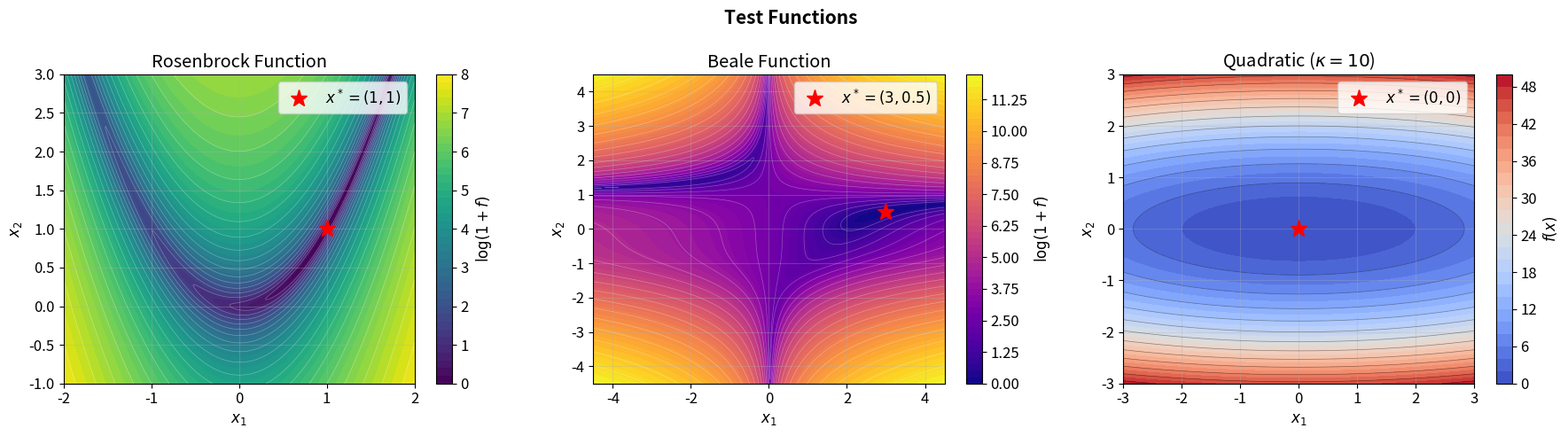
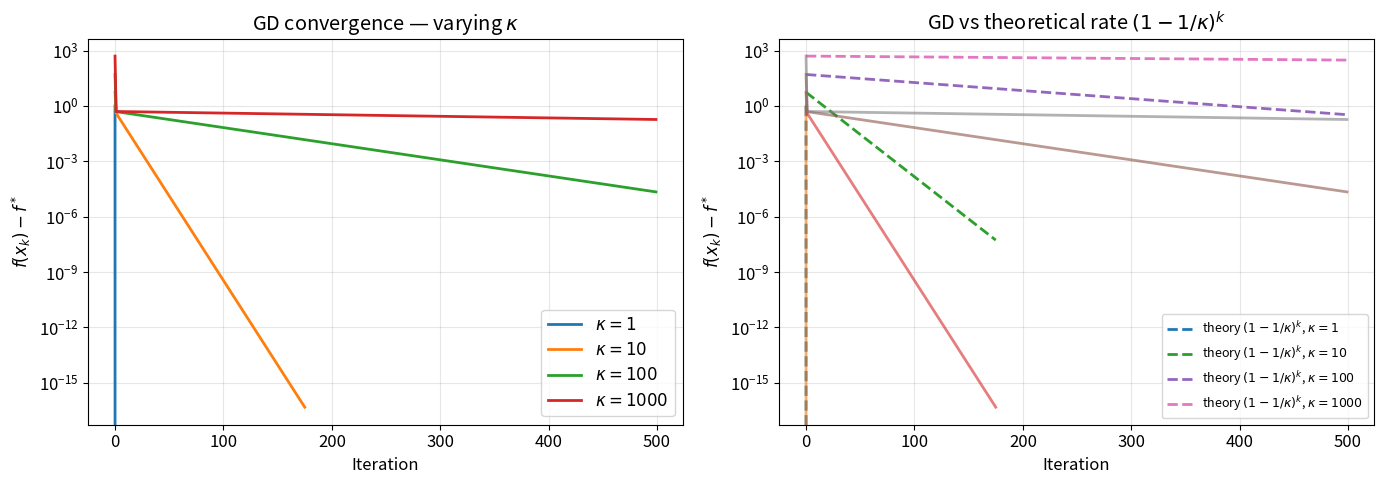
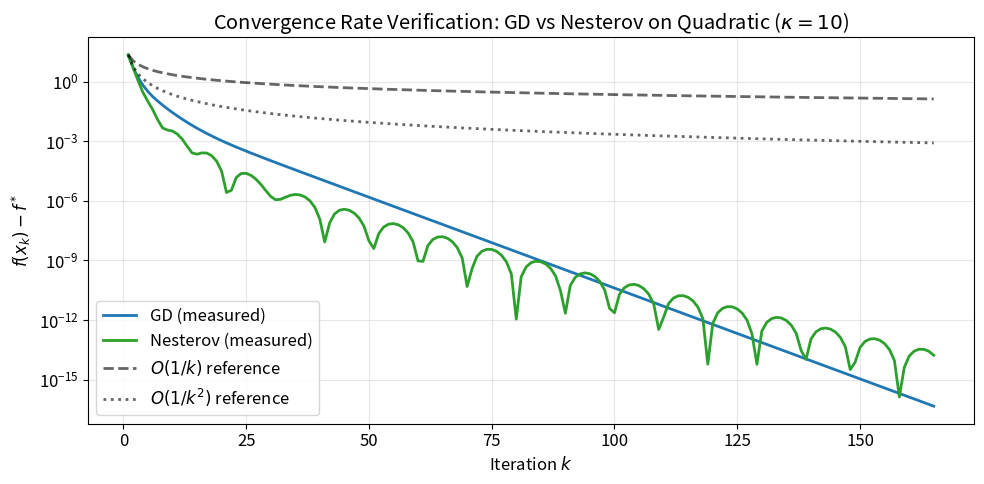
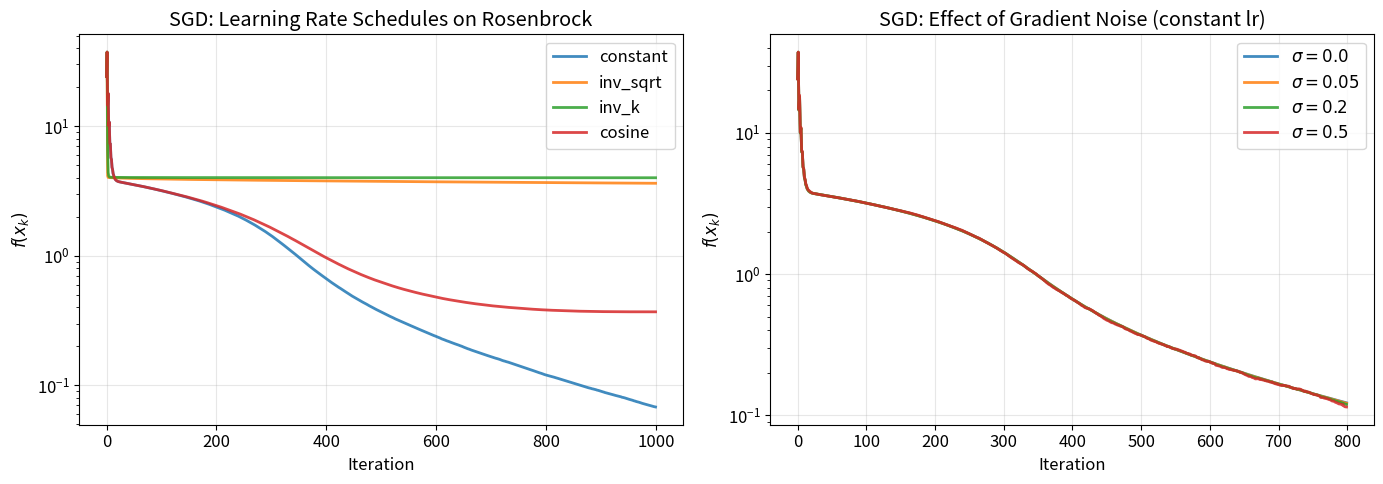
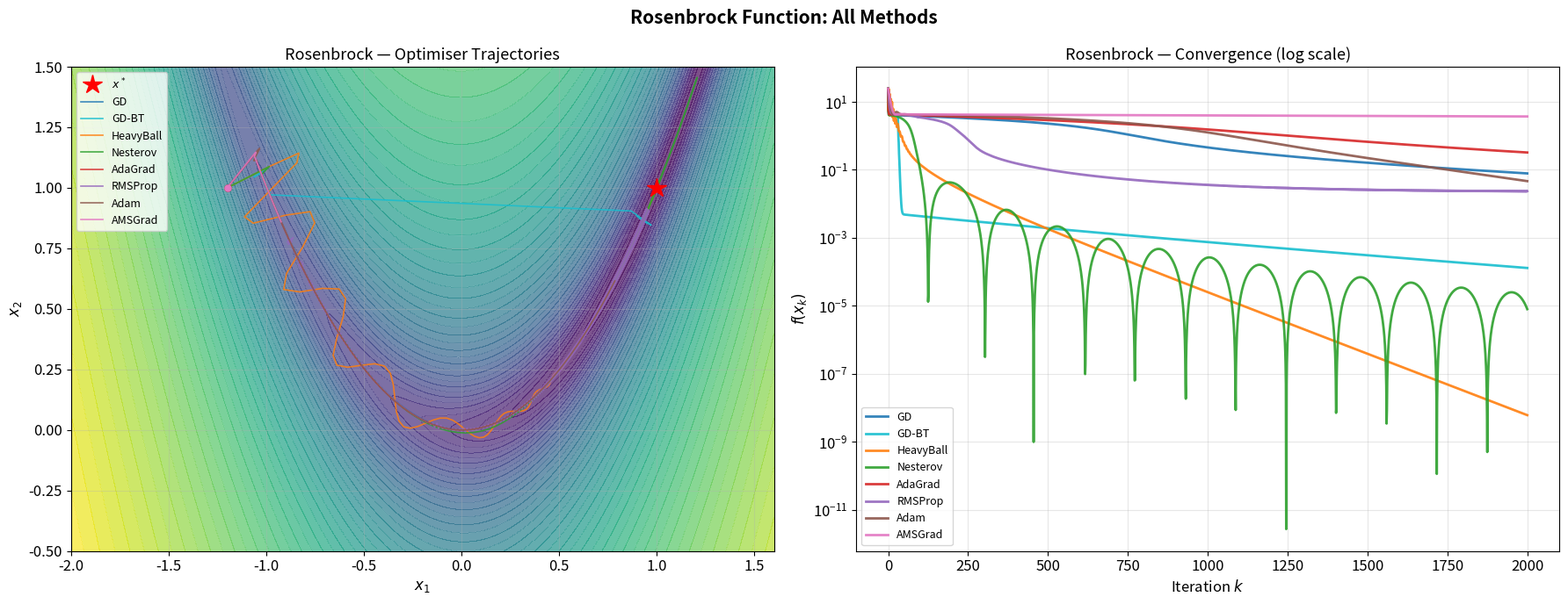
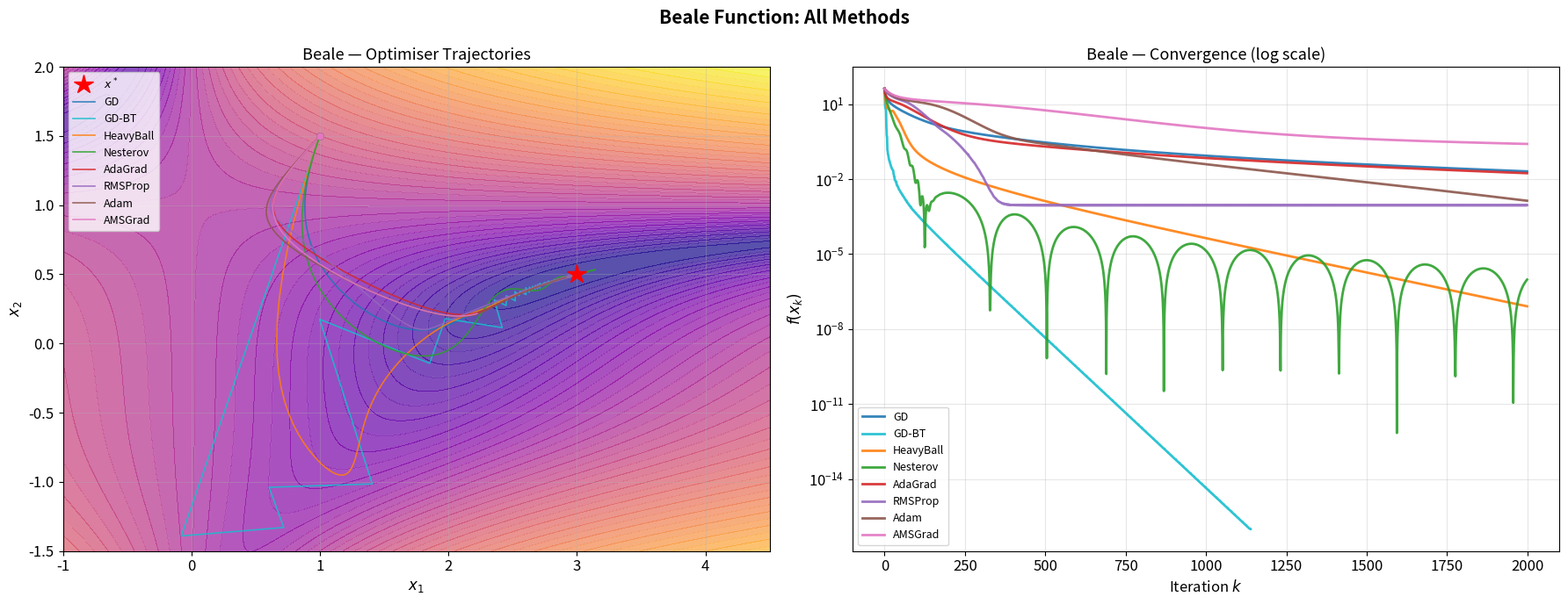
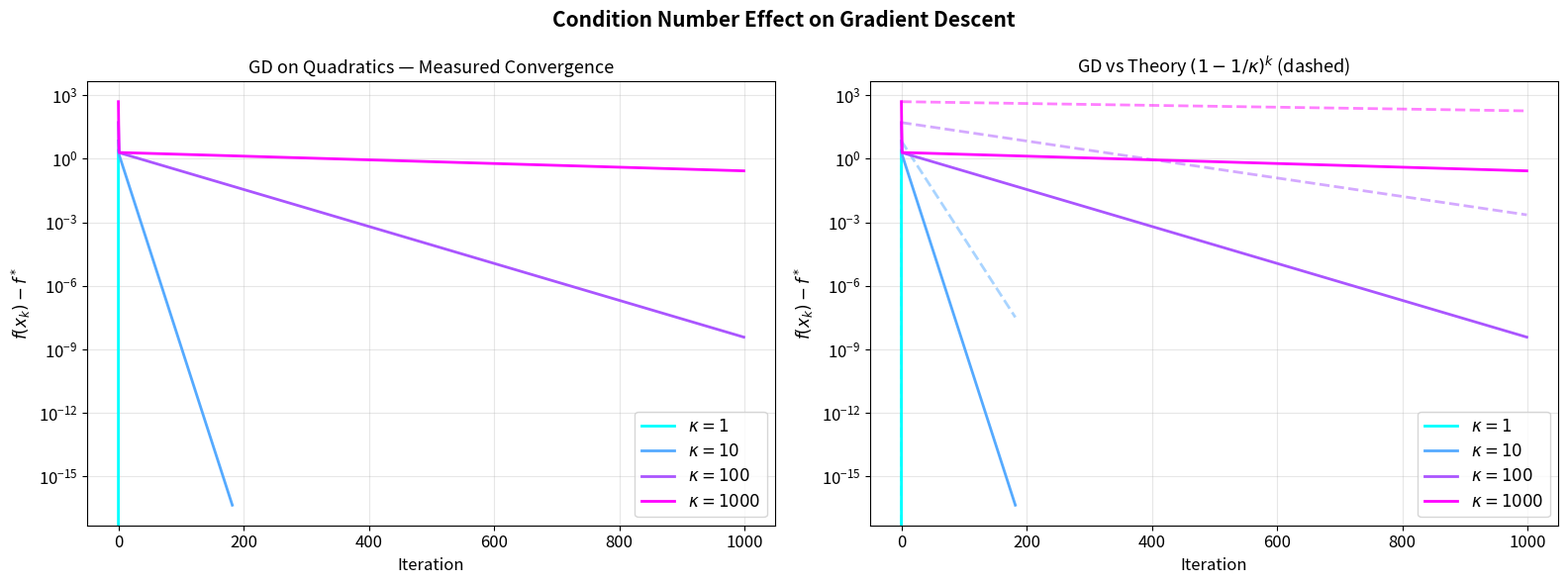
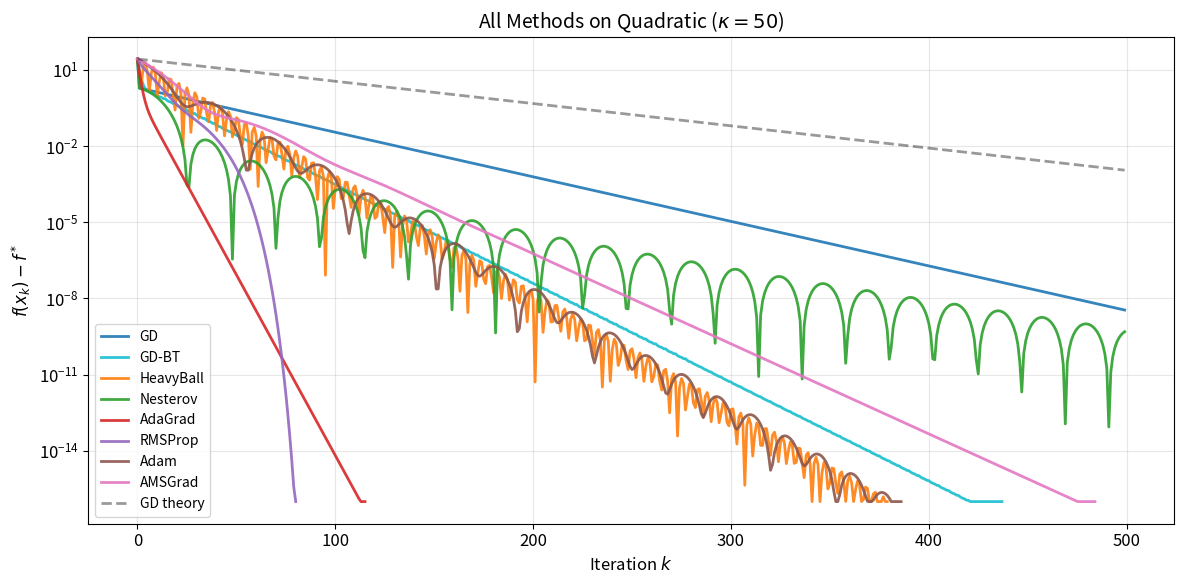
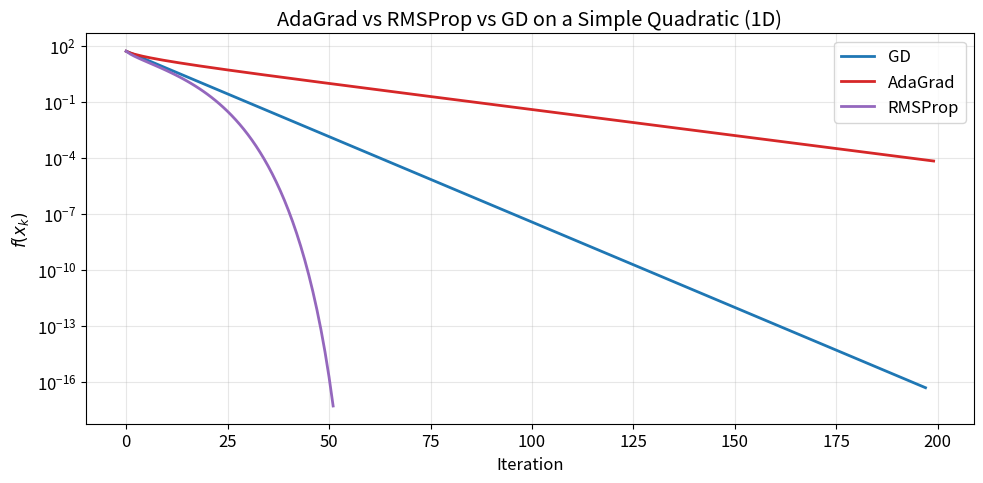
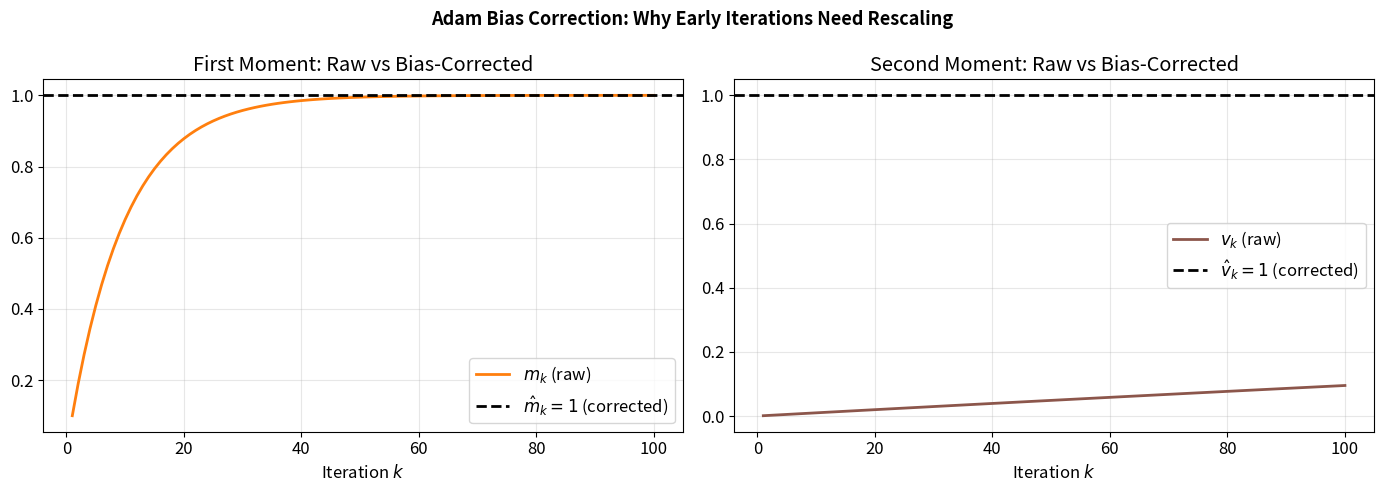
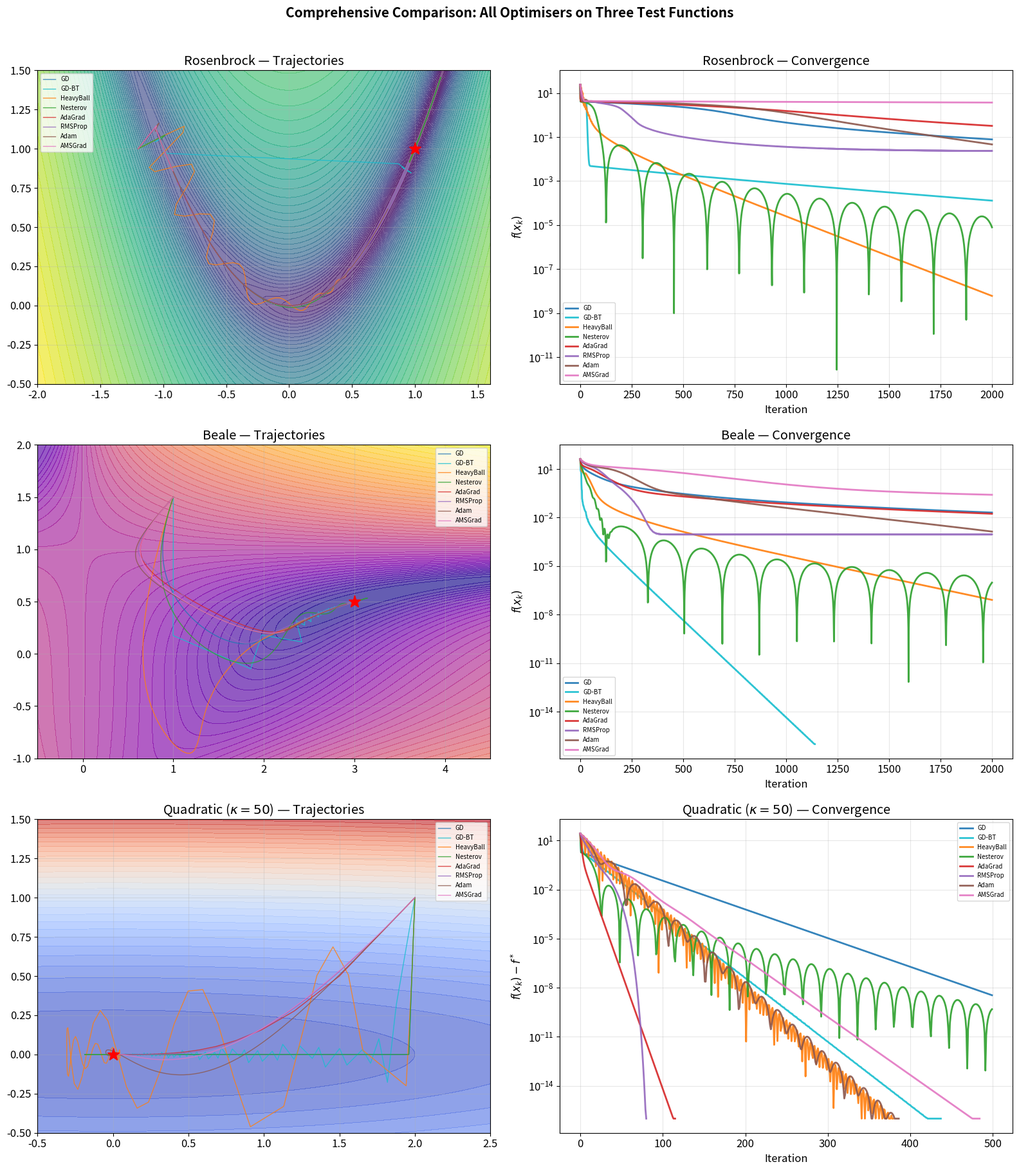

These charts were generated, in order, by the following Python code:
%matplotlib inline

import numpy as np
import matplotlib.pyplot as plt
from matplotlib import cm
from mpl_toolkits.mplot3d import Axes3D
import warnings
warnings.filterwarnings('ignore')

plt.rcParams.update({
    'figure.figsize': (12, 5),
    'font.size': 12,
    'axes.grid': True,
    'grid.alpha': 0.3,
    'lines.linewidth': 2
})

print("All imports successful.")

# =============================================================================
# Global constants and configuration
# =============================================================================

SEED      = 42
TOL       = 1e-8          # convergence tolerance
MAX_ITER  = 2000          # maximum iterations

# Default learning rates per optimizer
LR_GD       = 0.001
LR_MOMENTUM = 0.001
LR_NESTEROV = 0.001
LR_ADAGRAD  = 0.1
LR_RMSPROP  = 0.01
LR_ADAM     = 0.01
LR_AMSGRAD  = 0.01
LR_SGD      = 0.005

# Colour palette — consistent across all plots
COLORS = {
    'gd':       '#1f77b4',   # blue
    'momentum': '#ff7f0e',   # orange
    'nesterov': '#2ca02c',   # green
    'adagrad':  '#d62728',   # red
    'rmsprop':  '#9467bd',   # purple
    'adam':     '#8c564b',   # brown
    'amsgrad':  '#e377c2',   # pink
    'sgd':      '#7f7f7f',   # grey
}

rng = np.random.default_rng(SEED)
print(f"SEED={SEED}, TOL={TOL}, MAX_ITER={MAX_ITER}")

# =============================================================================
# Test function definitions — value + analytical gradient
# =============================================================================

def rosenbrock(x):
    """Rosenbrock (banana) function and gradient.

    Args:
        x: array of shape (2,)

    Returns:
        f:  scalar function value
        g:  gradient, shape (2,)
    """
    x1, x2 = x[0], x[1]
    f = 100.0 * (x2 - x1**2)**2 + (1.0 - x1)**2
    g = np.array([
        -400.0 * x1 * (x2 - x1**2) - 2.0 * (1.0 - x1),
         200.0 * (x2 - x1**2)
    ])
    return f, g


def beale(x):
    """Beale function and gradient.

    Args:
        x: array of shape (2,)

    Returns:
        f:  scalar function value
        g:  gradient, shape (2,)
    """
    x1, x2 = x[0], x[1]
    t1 = 1.5   - x1 + x1 * x2
    t2 = 2.25  - x1 + x1 * x2**2
    t3 = 2.625 - x1 + x1 * x2**3
    f  = t1**2 + t2**2 + t3**2

    dt1_dx1 = -1.0 + x2
    dt2_dx1 = -1.0 + x2**2
    dt3_dx1 = -1.0 + x2**3
    dt1_dx2 =  x1
    dt2_dx2 =  2.0 * x1 * x2
    dt3_dx2 =  3.0 * x1 * x2**2

    g = np.array([
        2.0 * (t1 * dt1_dx1 + t2 * dt2_dx1 + t3 * dt3_dx1),
        2.0 * (t1 * dt1_dx2 + t2 * dt2_dx2 + t3 * dt3_dx2)
    ])
    return f, g


def quadratic(x, Q):
    """Quadratic 0.5 x^T Q x with gradient Q x.

    Args:
        x: array of shape (n,)
        Q: positive definite matrix of shape (n, n)

    Returns:
        f:  scalar function value
        g:  gradient, shape (n,)
    """
    g = Q @ x
    f = 0.5 * x @ g
    return f, g


# Quick sanity check
x_test = np.array([1.0, 1.0])
f_rb, g_rb = rosenbrock(x_test)
print(f"Rosenbrock at optimum (1,1): f = {f_rb:.6f}, ||g|| = {np.linalg.norm(g_rb):.6f}")

x_test2 = np.array([3.0, 0.5])
f_be, g_be = beale(x_test2)
print(f"Beale at optimum   (3,0.5): f = {f_be:.2e}, ||g|| = {np.linalg.norm(g_be):.2e}")

# =============================================================================
# Visualise test functions
# =============================================================================

fig, axes = plt.subplots(1, 3, figsize=(18, 5))

# --- Rosenbrock ---
ax = axes[0]
x1r = np.linspace(-2, 2, 400)
x2r = np.linspace(-1, 3, 400)
X1r, X2r = np.meshgrid(x1r, x2r)
Fr = 100*(X2r - X1r**2)**2 + (1 - X1r)**2
cs = ax.contourf(X1r, X2r, np.log1p(Fr), levels=50, cmap='viridis')
ax.contour(X1r, X2r, np.log1p(Fr), levels=20, colors='white', alpha=0.3, linewidths=0.5)
ax.plot(1, 1, 'r*', markersize=14, label='$x^*=(1,1)$')
plt.colorbar(cs, ax=ax, label='$\\log(1+f)$')
ax.set_title('Rosenbrock Function')
ax.set_xlabel('$x_1$'); ax.set_ylabel('$x_2$')
ax.legend()

# --- Beale ---
ax = axes[1]
x1b = np.linspace(-4.5, 4.5, 400)
x2b = np.linspace(-4.5, 4.5, 400)
X1b, X2b = np.meshgrid(x1b, x2b)
T1 = 1.5   - X1b + X1b*X2b
T2 = 2.25  - X1b + X1b*X2b**2
T3 = 2.625 - X1b + X1b*X2b**3
Fb = T1**2 + T2**2 + T3**2
cs2 = ax.contourf(X1b, X2b, np.log1p(Fb), levels=50, cmap='plasma')
ax.contour(X1b, X2b, np.log1p(Fb), levels=20, colors='white', alpha=0.3, linewidths=0.5)
ax.plot(3, 0.5, 'r*', markersize=14, label='$x^*=(3,0.5)$')
plt.colorbar(cs2, ax=ax, label='$\\log(1+f)$')
ax.set_title('Beale Function')
ax.set_xlabel('$x_1$'); ax.set_ylabel('$x_2$')
ax.legend()

# --- Quadratic with kappa=10 ---
ax = axes[2]
Q10 = np.diag([1.0, 10.0])
x1q = np.linspace(-3, 3, 300)
x2q = np.linspace(-3, 3, 300)
X1q, X2q = np.meshgrid(x1q, x2q)
Fq = 0.5*(Q10[0,0]*X1q**2 + Q10[1,1]*X2q**2)
cs3 = ax.contourf(X1q, X2q, Fq, levels=30, cmap='coolwarm')
ax.contour(X1q, X2q, Fq, levels=15, colors='black', alpha=0.4, linewidths=0.5)
ax.plot(0, 0, 'r*', markersize=14, label='$x^*=(0,0)$')
plt.colorbar(cs3, ax=ax, label='$f(x)$')
ax.set_title('Quadratic ($\\kappa=10$)')
ax.set_xlabel('$x_1$'); ax.set_ylabel('$x_2$')
ax.legend()

plt.suptitle('Test Functions', fontsize=15, fontweight='bold')
plt.tight_layout()
plt.show()

# =============================================================================
# Gradient Descent — fixed step and backtracking line search
# =============================================================================

def gradient_descent(func, x0, lr=LR_GD, max_iter=MAX_ITER, tol=TOL,
                     backtrack=False, alpha0=1.0, c=1e-4, beta=0.5):
    """Vanilla gradient descent with optional backtracking line search.

    Args:
        func:      callable (x) -> (f, g)
        x0:        initial point, shape (n,)
        lr:        fixed learning rate (used when backtrack=False)
        max_iter:  maximum number of iterations
        tol:       stop when ||g|| < tol
        backtrack: use Armijo backtracking if True
        alpha0:    initial step size for backtracking
        c:         Armijo sufficient decrease constant
        beta:      backtracking reduction factor

    Returns:
        traj:  list of iterates, each shape (n,)
        loss:  list of function values
    """
    x = x0.copy().astype(float)
    traj = [x.copy()]
    loss = []

    for _ in range(max_iter):
        f, g = func(x)
        loss.append(f)

        if np.linalg.norm(g) < tol:
            break

        if backtrack:
            alpha = alpha0
            while True:
                x_new = x - alpha * g
                f_new, _ = func(x_new)
                if f_new <= f - c * alpha * np.dot(g, g):
                    break
                alpha *= beta
                if alpha < 1e-16:
                    break
        else:
            alpha = lr

        x = x - alpha * g
        traj.append(x.copy())

    return traj, loss


# --- Demo on Rosenbrock ---
x0_rb = np.array([-1.2, 1.0])

traj_gd, loss_gd = gradient_descent(rosenbrock, x0_rb, lr=LR_GD)
traj_bt, loss_bt = gradient_descent(rosenbrock, x0_rb, backtrack=True, alpha0=1.0)

print(f"GD (fixed lr):     {len(loss_gd):4d} iters, final f = {loss_gd[-1]:.4e}")
print(f"GD (backtracking): {len(loss_bt):4d} iters, final f = {loss_bt[-1]:.4e}")

# =============================================================================
# Convergence rate verification on a quadratic
# =============================================================================

def make_quadratic(kappa, n=2):
    """Build a quadratic with condition number kappa in n dimensions.

    Args:
        kappa: desired condition number L/mu
        n:     dimension

    Returns:
        func: callable (x) -> (f, g)
        Q:    PD matrix, shape (n, n)
        L:    largest eigenvalue
        mu:   smallest eigenvalue
    """
    eigs = np.linspace(1.0, kappa, n)
    Q    = np.diag(eigs)
    L    = eigs[-1]
    mu   = eigs[0]
    func = lambda x: quadratic(x, Q)
    return func, Q, L, mu


# Verify O(rho^k) convergence for strongly-convex quadratics
kappas = [1, 10, 100, 1000]
x0_q   = np.array([1.0, 1.0])  # f* = 0

fig, axes = plt.subplots(1, 2, figsize=(14, 5))

for kappa in kappas:
    func_q, Q, L, mu = make_quadratic(kappa, n=2)
    lr_q = 1.0 / L           # optimal fixed step = 1/L
    traj_q, loss_q = gradient_descent(func_q, x0_q, lr=lr_q, max_iter=500)
    rho = 1.0 - 1.0 / kappa
    iters = np.arange(len(loss_q))

    axes[0].semilogy(loss_q, label=f'$\\kappa={kappa}$')
    axes[1].semilogy(iters, rho**iters * loss_q[0], '--',
                     label=f'theory $(1-1/\\kappa)^k$, $\\kappa={kappa}$')
    axes[1].semilogy(loss_q, alpha=0.6)

axes[0].set_title('GD convergence — varying $\\kappa$')
axes[0].set_xlabel('Iteration'); axes[0].set_ylabel('$f(x_k) - f^*$')
axes[0].legend()

axes[1].set_title('GD vs theoretical rate $(1 - 1/\\kappa)^k$')
axes[1].set_xlabel('Iteration'); axes[1].set_ylabel('$f(x_k) - f^*$')
axes[1].legend(fontsize=9)

plt.tight_layout()
plt.show()

# =============================================================================
# Polyak Heavy Ball
# =============================================================================

def heavy_ball(func, x0, lr=LR_MOMENTUM, beta=0.9, max_iter=MAX_ITER, tol=TOL):
    """Polyak heavy ball (momentum) gradient descent.

    Update rule:
        v_{k+1} = beta * v_k - lr * grad_f(x_k)
        x_{k+1} = x_k + v_{k+1}

    Args:
        func:     callable (x) -> (f, g)
        x0:       initial point, shape (n,)
        lr:       learning rate alpha
        beta:     momentum coefficient in [0, 1)
        max_iter: maximum iterations
        tol:      gradient norm stopping criterion

    Returns:
        traj: list of iterates, each shape (n,)
        loss: list of function values
    """
    x = x0.copy().astype(float)
    v = np.zeros_like(x)
    traj = [x.copy()]
    loss = []

    for _ in range(max_iter):
        f, g = func(x)
        loss.append(f)
        if np.linalg.norm(g) < tol:
            break
        v = beta * v - lr * g
        x = x + v
        traj.append(x.copy())

    return traj, loss


# =============================================================================
# Nesterov Accelerated Gradient
# =============================================================================

def nesterov_ag(func, x0, lr=LR_NESTEROV, max_iter=MAX_ITER, tol=TOL):
    """Nesterov accelerated gradient (FISTA-style momentum schedule).

    Update rule:
        y_k   = x_k + (k-1)/(k+2) * (x_k - x_{k-1})
        x_{k+1} = y_k - lr * grad_f(y_k)

    Args:
        func:     callable (x) -> (f, g)
        x0:       initial point, shape (n,)
        lr:       learning rate (should be <= 1/L)
        max_iter: maximum iterations
        tol:      gradient norm stopping criterion

    Returns:
        traj: list of iterates (x_k), each shape (n,)
        loss: list of function values at x_k
    """
    x      = x0.copy().astype(float)
    x_prev = x.copy()
    traj   = [x.copy()]
    loss   = []

    for k in range(1, max_iter + 1):
        f, g_x = func(x)
        loss.append(f)
        if np.linalg.norm(g_x) < tol:
            break

        # Look-ahead point
        mom   = (k - 1.0) / (k + 2.0)
        y     = x + mom * (x - x_prev)

        # Gradient step at look-ahead
        _, g_y = func(y)
        x_next = y - lr * g_y

        x_prev = x
        x      = x_next
        traj.append(x.copy())

    return traj, loss


# Demo
traj_hb, loss_hb = heavy_ball(rosenbrock, x0_rb, lr=LR_MOMENTUM, beta=0.9)
traj_na, loss_na = nesterov_ag(rosenbrock, x0_rb, lr=LR_NESTEROV)

print(f"Heavy Ball:        {len(loss_hb):4d} iters, final f = {loss_hb[-1]:.4e}")
print(f"Nesterov AG:       {len(loss_na):4d} iters, final f = {loss_na[-1]:.4e}")

# =============================================================================
# Verify O(1/k^2) vs O(1/k) on a convex quadratic
# =============================================================================

func_q10, Q10, L10, mu10 = make_quadratic(kappa=10, n=10)
x0_q10 = rng.standard_normal(10)

lr_opt = 1.0 / L10
traj_gd_q,  loss_gd_q  = gradient_descent(func_q10, x0_q10, lr=lr_opt, max_iter=300)
traj_na_q,  loss_na_q  = nesterov_ag(func_q10, x0_q10, lr=lr_opt, max_iter=300)

iters = np.arange(1, min(len(loss_gd_q), len(loss_na_q)) + 1)
f0    = loss_gd_q[0]

fig, ax = plt.subplots(figsize=(10, 5))
ax.semilogy(iters, np.array(loss_gd_q[:len(iters)]), color=COLORS['gd'],
            label='GD (measured)')
ax.semilogy(iters, np.array(loss_na_q[:len(iters)]), color=COLORS['nesterov'],
            label='Nesterov (measured)')
# Theoretical reference curves
ax.semilogy(iters, f0 / iters, 'k--', alpha=0.6, label='$O(1/k)$ reference')
ax.semilogy(iters, f0 / iters**2, 'k:', alpha=0.6, label='$O(1/k^2)$ reference')
ax.set_xlabel('Iteration $k$')
ax.set_ylabel('$f(x_k) - f^*$')
ax.set_title('Convergence Rate Verification: GD vs Nesterov on Quadratic ($\\kappa=10$)')
ax.legend()
plt.tight_layout()
plt.show()

# =============================================================================
# AdaGrad
# =============================================================================

def adagrad(func, x0, lr=LR_ADAGRAD, eps=1e-8, max_iter=MAX_ITER, tol=TOL):
    """AdaGrad optimizer (Duchi et al., 2011).

    Update rule:
        G_k   = G_{k-1} + g_k * g_k   (element-wise square accumulation)
        x_{k+1} = x_k - lr / sqrt(G_k + eps) * g_k

    Args:
        func:     callable (x) -> (f, g)
        x0:       initial point, shape (n,)
        lr:       global learning rate
        eps:      numerical stability constant
        max_iter: maximum iterations
        tol:      gradient norm stopping criterion

    Returns:
        traj: list of iterates, each shape (n,)
        loss: list of function values
    """
    x = x0.copy().astype(float)
    G = np.zeros_like(x)
    traj = [x.copy()]
    loss = []

    for _ in range(max_iter):
        f, g = func(x)
        loss.append(f)
        if np.linalg.norm(g) < tol:
            break
        G += g * g
        x  = x - lr / (np.sqrt(G) + eps) * g
        traj.append(x.copy())

    return traj, loss


# =============================================================================
# RMSProp
# =============================================================================

def rmsprop(func, x0, lr=LR_RMSPROP, gamma=0.9, eps=1e-8, max_iter=MAX_ITER, tol=TOL):
    """RMSProp optimizer (Hinton, 2012 — unpublished lecture notes).

    Update rule:
        v_k     = gamma * v_{k-1} + (1-gamma) * g_k^2
        x_{k+1} = x_k - lr / sqrt(v_k + eps) * g_k

    Args:
        func:     callable (x) -> (f, g)
        x0:       initial point, shape (n,)
        lr:       learning rate
        gamma:    decay factor for moving average
        eps:      numerical stability constant
        max_iter: maximum iterations
        tol:      gradient norm stopping criterion

    Returns:
        traj: list of iterates, each shape (n,)
        loss: list of function values
    """
    x = x0.copy().astype(float)
    v = np.zeros_like(x)
    traj = [x.copy()]
    loss = []

    for _ in range(max_iter):
        f, g = func(x)
        loss.append(f)
        if np.linalg.norm(g) < tol:
            break
        v = gamma * v + (1 - gamma) * g * g
        x = x - lr / (np.sqrt(v) + eps) * g
        traj.append(x.copy())

    return traj, loss


print("AdaGrad and RMSProp defined.")

# =============================================================================
# Adam
# =============================================================================

def adam(func, x0, lr=LR_ADAM, beta1=0.9, beta2=0.999, eps=1e-8,
         max_iter=MAX_ITER, tol=TOL):
    """Adam optimizer (Kingma & Ba, 2015).

    Update rule:
        m_k     = beta1 * m_{k-1} + (1-beta1) * g_k
        v_k     = beta2 * v_{k-1} + (1-beta2) * g_k^2
        m_hat   = m_k / (1 - beta1^k)
        v_hat   = v_k / (1 - beta2^k)
        x_{k+1} = x_k - lr / (sqrt(v_hat) + eps) * m_hat

    Args:
        func:     callable (x) -> (f, g)
        x0:       initial point, shape (n,)
        lr:       learning rate (alpha)
        beta1:    first moment decay (default 0.9)
        beta2:    second moment decay (default 0.999)
        eps:      numerical stability constant (default 1e-8)
        max_iter: maximum iterations
        tol:      gradient norm stopping criterion

    Returns:
        traj: list of iterates, each shape (n,)
        loss: list of function values
    """
    x = x0.copy().astype(float)
    m = np.zeros_like(x)
    v = np.zeros_like(x)
    traj = [x.copy()]
    loss = []

    for k in range(1, max_iter + 1):
        f, g = func(x)
        loss.append(f)
        if np.linalg.norm(g) < tol:
            break
        m = beta1 * m + (1 - beta1) * g
        v = beta2 * v + (1 - beta2) * g * g
        m_hat = m / (1.0 - beta1**k)
        v_hat = v / (1.0 - beta2**k)
        x = x - lr / (np.sqrt(v_hat) + eps) * m_hat
        traj.append(x.copy())

    return traj, loss


# =============================================================================
# AMSGrad
# =============================================================================

def amsgrad(func, x0, lr=LR_AMSGRAD, beta1=0.9, beta2=0.999, eps=1e-8,
            max_iter=MAX_ITER, tol=TOL):
    """AMSGrad optimizer (Reddi et al., 2018).

    Differs from Adam by maintaining a running maximum of corrected
    second moments, ensuring non-increasing effective learning rates.

    Args:
        func:     callable (x) -> (f, g)
        x0:       initial point, shape (n,)
        lr:       learning rate
        beta1:    first moment decay
        beta2:    second moment decay
        eps:      numerical stability constant
        max_iter: maximum iterations
        tol:      gradient norm stopping criterion

    Returns:
        traj: list of iterates, each shape (n,)
        loss: list of function values
    """
    x     = x0.copy().astype(float)
    m     = np.zeros_like(x)
    v     = np.zeros_like(x)
    v_max = np.zeros_like(x)
    traj  = [x.copy()]
    loss  = []

    for k in range(1, max_iter + 1):
        f, g = func(x)
        loss.append(f)
        if np.linalg.norm(g) < tol:
            break
        m     = beta1 * m + (1 - beta1) * g
        v     = beta2 * v + (1 - beta2) * g * g
        m_hat = m / (1.0 - beta1**k)
        v_hat = v / (1.0 - beta2**k)
        v_max = np.maximum(v_max, v_hat)
        x     = x - lr / (np.sqrt(v_max) + eps) * m_hat
        traj.append(x.copy())

    return traj, loss


# Demo
traj_ad,  loss_ad  = adagrad(rosenbrock, x0_rb)
traj_rm,  loss_rm  = rmsprop(rosenbrock, x0_rb)
traj_am,  loss_am  = adam(rosenbrock, x0_rb)
traj_ams, loss_ams = amsgrad(rosenbrock, x0_rb)

print(f"AdaGrad:  {len(loss_ad):4d} iters, final f = {loss_ad[-1]:.4e}")
print(f"RMSProp:  {len(loss_rm):4d} iters, final f = {loss_rm[-1]:.4e}")
print(f"Adam:     {len(loss_am):4d} iters, final f = {loss_am[-1]:.4e}")
print(f"AMSGrad:  {len(loss_ams):4d} iters, final f = {loss_ams[-1]:.4e}")

# =============================================================================
# Mini-batch SGD with variance reduction intuition
# We simulate the stochastic setting by adding Gaussian noise to the gradient.
# =============================================================================

def sgd_noisy(func, x0, lr=LR_SGD, noise_std=0.5, schedule='constant',
              max_iter=MAX_ITER, tol=TOL, seed=SEED):
    """SGD simulation with additive gradient noise (mimics mini-batch variance).

    Args:
        func:      callable (x) -> (f, g)
        x0:        initial point, shape (n,)
        lr:        base learning rate
        noise_std: standard deviation of gradient noise
        schedule:  'constant' | 'inv_sqrt' | 'inv_k' | 'cosine'
        max_iter:  maximum iterations
        tol:       gradient norm stopping criterion
        seed:      random seed for reproducibility

    Returns:
        traj: list of iterates, each shape (n,)
        loss: list of (true) function values
    """
    local_rng = np.random.default_rng(seed)
    x    = x0.copy().astype(float)
    traj = [x.copy()]
    loss = []

    for k in range(1, max_iter + 1):
        f, g = func(x)
        loss.append(f)
        if np.linalg.norm(g) < tol:
            break

        # Learning rate schedule
        if schedule == 'constant':
            alpha_k = lr
        elif schedule == 'inv_sqrt':
            alpha_k = lr / np.sqrt(k)
        elif schedule == 'inv_k':
            alpha_k = lr / k
        elif schedule == 'cosine':
            alpha_k = lr * 0.5 * (1 + np.cos(np.pi * k / max_iter))
        else:
            alpha_k = lr

        # Add stochastic noise to gradient
        g_noisy = g + noise_std * local_rng.standard_normal(x.shape)
        x = x - alpha_k * g_noisy
        traj.append(x.copy())

    return traj, loss


# Compare schedules on Rosenbrock
schedules = ['constant', 'inv_sqrt', 'inv_k', 'cosine']
fig, axes = plt.subplots(1, 2, figsize=(14, 5))

for sched in schedules:
    _, loss_s = sgd_noisy(rosenbrock, x0_rb, lr=0.002, noise_std=0.1,
                          schedule=sched, max_iter=1000)
    axes[0].semilogy(loss_s, label=sched, alpha=0.85)

axes[0].set_title('SGD: Learning Rate Schedules on Rosenbrock')
axes[0].set_xlabel('Iteration'); axes[0].set_ylabel('$f(x_k)$')
axes[0].legend()

# Noise level effect (constant schedule)
for std in [0.0, 0.05, 0.2, 0.5]:
    _, loss_n = sgd_noisy(rosenbrock, x0_rb, lr=0.002, noise_std=std,
                          schedule='constant', max_iter=800)
    axes[1].semilogy(loss_n, label=f'$\\sigma={std}$', alpha=0.85)

axes[1].set_title('SGD: Effect of Gradient Noise (constant lr)')
axes[1].set_xlabel('Iteration'); axes[1].set_ylabel('$f(x_k)$')
axes[1].legend()

plt.tight_layout()
plt.show()

# =============================================================================
# Unified runner — all optimisers on a given function
# =============================================================================

def run_all(func, x0, n_iter=1000):
    """Run all implemented optimisers on func from x0.

    Args:
        func:   callable (x) -> (f, g)
        x0:     initial point, shape (n,)
        n_iter: maximum iterations for each method

    Returns:
        results: dict mapping method name -> (traj, loss)
    """
    results = {}
    results['GD']       = gradient_descent(func, x0, lr=LR_GD,       max_iter=n_iter)
    results['GD-BT']    = gradient_descent(func, x0, backtrack=True,  max_iter=n_iter)
    results['HeavyBall']= heavy_ball(      func, x0, lr=LR_MOMENTUM,  max_iter=n_iter)
    results['Nesterov'] = nesterov_ag(     func, x0, lr=LR_NESTEROV,  max_iter=n_iter)
    results['AdaGrad']  = adagrad(         func, x0, lr=LR_ADAGRAD,   max_iter=n_iter)
    results['RMSProp']  = rmsprop(         func, x0, lr=LR_RMSPROP,   max_iter=n_iter)
    results['Adam']     = adam(            func, x0, lr=LR_ADAM,      max_iter=n_iter)
    results['AMSGrad']  = amsgrad(         func, x0, lr=LR_AMSGRAD,   max_iter=n_iter)
    return results


METHOD_COLORS = {
    'GD':        COLORS['gd'],
    'GD-BT':     '#17becf',
    'HeavyBall': COLORS['momentum'],
    'Nesterov':  COLORS['nesterov'],
    'AdaGrad':   COLORS['adagrad'],
    'RMSProp':   COLORS['rmsprop'],
    'Adam':      COLORS['adam'],
    'AMSGrad':   COLORS['amsgrad'],
}

print("Unified runner defined.")

# =============================================================================
# Rosenbrock — trajectories on contour + convergence
# =============================================================================

x0_rb = np.array([-1.2, 1.0])
res_rb = run_all(rosenbrock, x0_rb, n_iter=2000)

fig, axes = plt.subplots(1, 2, figsize=(18, 7))

# --- Contour plot with trajectories ---
ax = axes[0]
x1r = np.linspace(-2.0, 1.6, 500)
x2r = np.linspace(-0.5, 1.5, 500)
X1r, X2r = np.meshgrid(x1r, x2r)
Fr = 100*(X2r - X1r**2)**2 + (1 - X1r)**2
ax.contourf(X1r, X2r, np.log1p(Fr), levels=60, cmap='viridis', alpha=0.7)
ax.contour( X1r, X2r, np.log1p(Fr), levels=25, colors='white', alpha=0.25, linewidths=0.5)
ax.plot(1, 1, 'r*', markersize=16, zorder=10, label='$x^*$')

for name, (traj, _) in res_rb.items():
    pts = np.array(traj)
    ax.plot(pts[:, 0], pts[:, 1], '-', color=METHOD_COLORS[name],
            linewidth=1.2, alpha=0.85, label=name)
    ax.plot(pts[0, 0], pts[0, 1], 'o', color=METHOD_COLORS[name], markersize=5)

ax.set_xlim(-2.0, 1.6)
ax.set_ylim(-0.5, 1.5)
ax.set_title('Rosenbrock — Optimiser Trajectories', fontsize=13)
ax.set_xlabel('$x_1$'); ax.set_ylabel('$x_2$')
ax.legend(fontsize=9, loc='upper left')

# --- Convergence curves ---
ax = axes[1]
for name, (_, loss) in res_rb.items():
    ax.semilogy(loss, color=METHOD_COLORS[name], label=name, alpha=0.9)

ax.set_title('Rosenbrock — Convergence (log scale)', fontsize=13)
ax.set_xlabel('Iteration $k$')
ax.set_ylabel('$f(x_k)$')
ax.legend(fontsize=9)
plt.suptitle('Rosenbrock Function: All Methods', fontsize=15, fontweight='bold')
plt.tight_layout()
plt.show()

# =============================================================================
# Beale function — trajectories + convergence
# =============================================================================

x0_be = np.array([1.0, 1.5])
res_be = run_all(beale, x0_be, n_iter=2000)

fig, axes = plt.subplots(1, 2, figsize=(18, 7))

ax = axes[0]
x1b = np.linspace(-1.0, 4.5, 500)
x2b = np.linspace(-1.5, 2.0, 500)
X1b, X2b = np.meshgrid(x1b, x2b)
T1b = 1.5   - X1b + X1b*X2b
T2b = 2.25  - X1b + X1b*X2b**2
T3b = 2.625 - X1b + X1b*X2b**3
Fb  = T1b**2 + T2b**2 + T3b**2
ax.contourf(X1b, X2b, np.log1p(Fb), levels=60, cmap='plasma', alpha=0.7)
ax.contour( X1b, X2b, np.log1p(Fb), levels=25, colors='white', alpha=0.25, linewidths=0.5)
ax.plot(3, 0.5, 'r*', markersize=16, zorder=10, label='$x^*$')

for name, (traj, _) in res_be.items():
    pts = np.array(traj)
    # Clip for visibility
    mask = (pts[:,0] >= -1.0) & (pts[:,0] <= 4.5) & (pts[:,1] >= -1.5) & (pts[:,1] <= 2.0)
    pts_vis = pts[mask]
    if len(pts_vis) > 1:
        ax.plot(pts_vis[:,0], pts_vis[:,1], '-', color=METHOD_COLORS[name],
                linewidth=1.2, alpha=0.85, label=name)
        ax.plot(pts_vis[0,0], pts_vis[0,1], 'o', color=METHOD_COLORS[name], markersize=5)

ax.set_xlim(-1.0, 4.5)
ax.set_ylim(-1.5, 2.0)
ax.set_title('Beale — Optimiser Trajectories', fontsize=13)
ax.set_xlabel('$x_1$'); ax.set_ylabel('$x_2$')
ax.legend(fontsize=9, loc='upper left')

ax = axes[1]
for name, (_, loss) in res_be.items():
    ax.semilogy(np.clip(loss, 1e-16, None), color=METHOD_COLORS[name], label=name, alpha=0.9)

ax.set_title('Beale — Convergence (log scale)', fontsize=13)
ax.set_xlabel('Iteration $k$')
ax.set_ylabel('$f(x_k)$')
ax.legend(fontsize=9)
plt.suptitle('Beale Function: All Methods', fontsize=15, fontweight='bold')
plt.tight_layout()
plt.show()

# =============================================================================
# Condition number experiment — GD on quadratics
# =============================================================================

kappas = [1, 10, 100, 1000]
x0_q   = np.array([2.0, 1.0])

fig, axes = plt.subplots(1, 2, figsize=(16, 6))

cmap_kappa = plt.cm.cool
colors_kappa = [cmap_kappa(i / (len(kappas)-1)) for i in range(len(kappas))]

for i, kappa in enumerate(kappas):
    func_q, Q, L, mu = make_quadratic(kappa, n=2)
    lr_q = 1.0 / L
    _, loss_q = gradient_descent(func_q, x0_q, lr=lr_q, max_iter=1000)
    rho_theory = 1.0 - 1.0 / kappa
    iters = np.arange(len(loss_q))

    axes[0].semilogy(loss_q, color=colors_kappa[i], label=f'$\\kappa={kappa}$')
    # Plot theoretical rate
    axes[1].semilogy(iters, loss_q[0] * rho_theory**iters,
                     '--', color=colors_kappa[i], alpha=0.5)
    axes[1].semilogy(loss_q, color=colors_kappa[i], label=f'$\\kappa={kappa}$')

axes[0].set_title('GD on Quadratics — Measured Convergence', fontsize=13)
axes[0].set_xlabel('Iteration'); axes[0].set_ylabel('$f(x_k) - f^*$')
axes[0].legend()

axes[1].set_title('GD vs Theory $(1-1/\\kappa)^k$ (dashed)', fontsize=13)
axes[1].set_xlabel('Iteration'); axes[1].set_ylabel('$f(x_k) - f^*$')
axes[1].legend()

plt.suptitle('Condition Number Effect on Gradient Descent', fontsize=15, fontweight='bold')
plt.tight_layout()
plt.show()

# =============================================================================
# Head-to-head convergence comparison — all methods on quadratic (kappa=50)
# =============================================================================

func_q50, Q50, L50, mu50 = make_quadratic(kappa=50, n=2)
x0_q50 = np.array([2.0, 1.0])

res_q50 = {}
lr_q50  = 1.0 / L50
res_q50['GD']        = gradient_descent(func_q50, x0_q50, lr=lr_q50,      max_iter=500)
res_q50['GD-BT']     = gradient_descent(func_q50, x0_q50, backtrack=True,  max_iter=500)
res_q50['HeavyBall'] = heavy_ball(      func_q50, x0_q50, lr=lr_q50*0.5,  max_iter=500)
res_q50['Nesterov']  = nesterov_ag(     func_q50, x0_q50, lr=lr_q50,      max_iter=500)
res_q50['AdaGrad']   = adagrad(         func_q50, x0_q50, lr=0.5,         max_iter=500)
res_q50['RMSProp']   = rmsprop(         func_q50, x0_q50, lr=0.05,        max_iter=500)
res_q50['Adam']      = adam(            func_q50, x0_q50, lr=0.05,        max_iter=500)
res_q50['AMSGrad']   = amsgrad(         func_q50, x0_q50, lr=0.05,        max_iter=500)

fig, ax = plt.subplots(figsize=(12, 6))
for name, (_, loss) in res_q50.items():
    ax.semilogy(np.clip(loss, 1e-16, None),
                color=METHOD_COLORS[name], label=name, alpha=0.9)

# Add theoretical GD rate
rho50 = 1 - 1.0 / 50
iters50 = np.arange(500)
ax.semilogy(res_q50['GD'][1][0] * rho50**iters50, 'k--', alpha=0.4, label='GD theory')

ax.set_title('All Methods on Quadratic ($\\kappa=50$)', fontsize=14)
ax.set_xlabel('Iteration $k$')
ax.set_ylabel('$f(x_k) - f^*$')
ax.legend(fontsize=10)
plt.tight_layout()
plt.show()

# =============================================================================
# Adaptive methods zoom-in: AdaGrad vs RMSProp — accumulated denominator effect
# =============================================================================

# Visualise how accumulated gradient magnitudes evolve (1D demo)
func_1d = lambda x: (0.5 * x[0]**2, np.array([x[0]]))
x0_1d   = np.array([10.0])

_, loss_ag_1d = adagrad( func_1d, x0_1d, lr=1.0, max_iter=200)
_, loss_rm_1d = rmsprop( func_1d, x0_1d, lr=0.5, max_iter=200)
_, loss_gd_1d = gradient_descent(func_1d, x0_1d, lr=0.1, max_iter=200)

fig, ax = plt.subplots(figsize=(10, 5))
ax.semilogy(loss_gd_1d, color=COLORS['gd'],       label='GD')
ax.semilogy(loss_ag_1d, color=COLORS['adagrad'],   label='AdaGrad')
ax.semilogy(loss_rm_1d, color=COLORS['rmsprop'],   label='RMSProp')
ax.set_title('AdaGrad vs RMSProp vs GD on a Simple Quadratic (1D)')
ax.set_xlabel('Iteration'); ax.set_ylabel('$f(x_k)$')
ax.legend()
plt.tight_layout()
plt.show()

# =============================================================================
# Adam bias correction visualisation
# =============================================================================

# Show how bias-corrected vs raw moments differ in early iterations
beta1, beta2 = 0.9, 0.999
k_vals = np.arange(1, 101)

# Assume constant g = 1.0 at every step
# m_k = beta1^k * 0 + (1-beta1) * sum_{t=0}^{k-1} beta1^t  = 1 - beta1^k
# v_k = 1 - beta2^k
m_raw = 1.0 - beta1**k_vals
v_raw = 1.0 - beta2**k_vals
m_hat = m_raw / (1.0 - beta1**k_vals)   # = 1.0 everywhere
v_hat = v_raw / (1.0 - beta2**k_vals)   # = 1.0 everywhere

fig, axes = plt.subplots(1, 2, figsize=(14, 5))
axes[0].plot(k_vals, m_raw, label='$m_k$ (raw)', color=COLORS['momentum'])
axes[0].axhline(1.0, color='k', linestyle='--', label='$\\hat{m}_k=1$ (corrected)')
axes[0].set_title('First Moment: Raw vs Bias-Corrected')
axes[0].set_xlabel('Iteration $k$'); axes[0].legend()

axes[1].plot(k_vals, v_raw, label='$v_k$ (raw)', color=COLORS['adam'])
axes[1].axhline(1.0, color='k', linestyle='--', label='$\\hat{v}_k=1$ (corrected)')
axes[1].set_title('Second Moment: Raw vs Bias-Corrected')
axes[1].set_xlabel('Iteration $k$'); axes[1].legend()

plt.suptitle('Adam Bias Correction: Why Early Iterations Need Rescaling',
             fontsize=13, fontweight='bold')
plt.tight_layout()
plt.show()

# =============================================================================
# Comprehensive 3x2 comparison panel
# =============================================================================

fig, axes = plt.subplots(3, 2, figsize=(16, 18))

# ---- Row 0: Rosenbrock ----
ax_traj, ax_conv = axes[0]

x1r = np.linspace(-2.0, 1.6, 400)
x2r = np.linspace(-0.5, 1.5, 400)
X1r, X2r = np.meshgrid(x1r, x2r)
Fr  = 100*(X2r - X1r**2)**2 + (1 - X1r)**2
ax_traj.contourf(X1r, X2r, np.log1p(Fr), levels=50, cmap='viridis', alpha=0.65)
ax_traj.plot(1, 1, 'r*', markersize=14, zorder=10)

for name, (traj, loss) in res_rb.items():
    pts = np.array(traj)
    ax_traj.plot(pts[:,0], pts[:,1], '-', color=METHOD_COLORS[name],
                 linewidth=1.0, alpha=0.8, label=name)
    ax_conv.semilogy(loss, color=METHOD_COLORS[name], label=name, alpha=0.9)

ax_traj.set_xlim(-2.0, 1.6); ax_traj.set_ylim(-0.5, 1.5)
ax_traj.set_title('Rosenbrock — Trajectories'); ax_traj.legend(fontsize=7)
ax_conv.set_title('Rosenbrock — Convergence')
ax_conv.set_xlabel('Iteration'); ax_conv.set_ylabel('$f(x_k)$')
ax_conv.legend(fontsize=7)

# ---- Row 1: Beale ----
ax_traj, ax_conv = axes[1]

x1b = np.linspace(-0.5, 4.5, 400)
x2b = np.linspace(-1.0, 2.0, 400)
X1b, X2b = np.meshgrid(x1b, x2b)
T1b = 1.5 - X1b + X1b*X2b; T2b = 2.25 - X1b + X1b*X2b**2; T3b = 2.625 - X1b + X1b*X2b**3
Fb  = T1b**2 + T2b**2 + T3b**2
ax_traj.contourf(X1b, X2b, np.log1p(Fb), levels=50, cmap='plasma', alpha=0.65)
ax_traj.plot(3, 0.5, 'r*', markersize=14, zorder=10)

for name, (traj, loss) in res_be.items():
    pts = np.array(traj)
    vis = (pts[:,0]>=-0.5)&(pts[:,0]<=4.5)&(pts[:,1]>=-1.0)&(pts[:,1]<=2.0)
    if vis.sum() > 1:
        ax_traj.plot(pts[vis,0], pts[vis,1], '-', color=METHOD_COLORS[name],
                     linewidth=1.0, alpha=0.8, label=name)
    ax_conv.semilogy(np.clip(loss, 1e-16, None), color=METHOD_COLORS[name], label=name, alpha=0.9)

ax_traj.set_xlim(-0.5, 4.5); ax_traj.set_ylim(-1.0, 2.0)
ax_traj.set_title('Beale — Trajectories'); ax_traj.legend(fontsize=7)
ax_conv.set_title('Beale — Convergence')
ax_conv.set_xlabel('Iteration'); ax_conv.set_ylabel('$f(x_k)$')
ax_conv.legend(fontsize=7)

# ---- Row 2: Quadratic kappa=50 ----
ax_traj, ax_conv = axes[2]

x1q = np.linspace(-0.5, 2.5, 300)
x2q = np.linspace(-0.5, 1.5, 300)
X1q, X2q = np.meshgrid(x1q, x2q)
Fq_plot  = 0.5*(Q50[0,0]*X1q**2 + Q50[1,1]*X2q**2)
ax_traj.contourf(X1q, X2q, Fq_plot, levels=30, cmap='coolwarm', alpha=0.65)
ax_traj.plot(0, 0, 'r*', markersize=14, zorder=10)

for name, (traj, loss) in res_q50.items():
    pts = np.array(traj)
    vis = (pts[:,0]>=-0.5)&(pts[:,0]<=2.5)&(pts[:,1]>=-0.5)&(pts[:,1]<=1.5)
    if vis.sum() > 1:
        ax_traj.plot(pts[vis,0], pts[vis,1], '-', color=METHOD_COLORS[name],
                     linewidth=1.0, alpha=0.8, label=name)
    ax_conv.semilogy(np.clip(loss, 1e-16, None), color=METHOD_COLORS[name], label=name, alpha=0.9)

ax_traj.set_xlim(-0.5, 2.5); ax_traj.set_ylim(-0.5, 1.5)
ax_traj.set_title('Quadratic ($\\kappa=50$) — Trajectories'); ax_traj.legend(fontsize=7)
ax_conv.set_title('Quadratic ($\\kappa=50$) — Convergence')
ax_conv.set_xlabel('Iteration'); ax_conv.set_ylabel('$f(x_k) - f^*$')
ax_conv.legend(fontsize=7)

plt.suptitle('Comprehensive Comparison: All Optimisers on Three Test Functions',
             fontsize=15, fontweight='bold', y=1.01)
plt.tight_layout()
plt.show()

# =============================================================================
# Final iterations reached and best function values summary
# =============================================================================

print("=" * 70)
print("ROSENBROCK RESULTS (from x0 = [-1.2, 1.0], 2000 iters)")
print(f"{'Method':<14} {'Iters':>7} {'Final f':>14} {'||x-x*||':>12}")
print("-" * 50)
x_star_rb = np.array([1.0, 1.0])
for name, (traj, loss) in res_rb.items():
    x_final = traj[-1]
    dist    = np.linalg.norm(x_final - x_star_rb)
    print(f"{name:<14} {len(loss):>7d} {loss[-1]:>14.4e} {dist:>12.4e}")

print()
print("=" * 70)
print("BEALE RESULTS (from x0 = [1.0, 1.5], 2000 iters)")
print(f"{'Method':<14} {'Iters':>7} {'Final f':>14} {'||x-x*||':>12}")
print("-" * 50)
x_star_be = np.array([3.0, 0.5])
for name, (traj, loss) in res_be.items():
    x_final = traj[-1]
    dist    = np.linalg.norm(x_final - x_star_be)
    print(f"{name:<14} {len(loss):>7d} {loss[-1]:>14.4e} {dist:>12.4e}")
